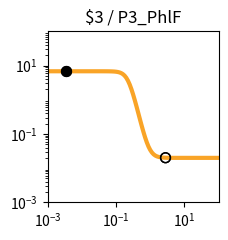

The matplotlib source for this figure: (Note: this script raises an exception after producing the figure.)
import matplotlib.pyplot as plt
import matplotlib.ticker as ticker
import numpy as np

fig, ax = plt.subplots(figsize=(2.5,2.5))

plt.xlim(1.000000e-03, 1.000000e+02)
plt.ylim(1.000000e-03, 1.000000e+02)

x = np.array([1.000000e-03,1.122018e-03,1.258925e-03,1.412538e-03,1.584893e-03,1.778279e-03,1.995262e-03,2.238721e-03,2.511886e-03,2.818383e-03,3.162278e-03,3.548134e-03,3.981072e-03,4.466836e-03,5.011872e-03,5.623413e-03,6.309573e-03,7.079458e-03,7.943282e-03,8.912509e-03,1.000000e-02,1.122018e-02,1.258925e-02,1.412538e-02,1.584893e-02,1.778279e-02,1.995262e-02,2.238721e-02,2.511886e-02,2.818383e-02,3.162278e-02,3.548134e-02,3.981072e-02,4.466836e-02,5.011872e-02,5.623413e-02,6.309573e-02,7.079458e-02,7.943282e-02,8.912509e-02,1.000000e-01,1.122018e-01,1.258925e-01,1.412538e-01,1.584893e-01,1.778279e-01,1.995262e-01,2.238721e-01,2.511886e-01,2.818383e-01,3.162278e-01,3.548134e-01,3.981072e-01,4.466836e-01,5.011872e-01,5.623413e-01,6.309573e-01,7.079458e-01,7.943282e-01,8.912509e-01,1.000000e+00,1.122018e+00,1.258925e+00,1.412538e+00,1.584893e+00,1.778279e+00,1.995262e+00,2.238721e+00,2.511886e+00,2.818383e+00,3.162278e+00,3.548134e+00,3.981072e+00,4.466836e+00,5.011872e+00,5.623413e+00,6.309573e+00,7.079458e+00,7.943282e+00,8.912509e+00,1.000000e+01,1.122018e+01,1.258925e+01,1.412538e+01,1.584893e+01,1.778279e+01,1.995262e+01,2.238721e+01,2.511886e+01,2.818383e+01,3.162278e+01,3.548134e+01,3.981072e+01,4.466836e+01,5.011872e+01,5.623413e+01,6.309573e+01,7.079458e+01,7.943282e+01,8.912509e+01,1.000000e+02,])
y = np.array([6.800000e+00,6.800000e+00,6.800000e+00,6.800000e+00,6.800000e+00,6.800000e+00,6.800000e+00,6.800000e+00,6.800000e+00,6.800000e+00,6.800000e+00,6.800000e+00,6.800000e+00,6.800000e+00,6.799999e+00,6.799999e+00,6.799998e+00,6.799997e+00,6.799995e+00,6.799992e+00,6.799987e+00,6.799979e+00,6.799966e+00,6.799945e+00,6.799910e+00,6.799855e+00,6.799765e+00,6.799618e+00,6.799381e+00,6.798996e+00,6.798371e+00,6.797359e+00,6.795717e+00,6.793057e+00,6.788747e+00,6.781769e+00,6.770483e+00,6.752258e+00,6.722909e+00,6.675850e+00,6.600919e+00,6.482918e+00,6.300285e+00,6.025072e+00,5.626608e+00,5.081876e+00,4.392834e+00,3.602038e+00,2.789704e+00,2.044942e+00,1.430031e+00,9.647490e-01,6.354056e-01,4.131375e-01,2.679183e-01,1.750387e-01,1.164417e-01,7.979153e-02,5.699223e-02,4.285704e-02,3.411178e-02,2.870820e-02,2.537208e-02,2.331340e-02,2.204341e-02,2.126010e-02,2.077703e-02,2.047913e-02,2.029544e-02,2.018217e-02,2.011233e-02,2.006926e-02,2.004271e-02,2.002633e-02,2.001624e-02,2.001001e-02,2.000617e-02,2.000381e-02,2.000235e-02,2.000145e-02,2.000089e-02,2.000055e-02,2.000034e-02,2.000021e-02,2.000013e-02,2.000008e-02,2.000005e-02,2.000003e-02,2.000002e-02,2.000001e-02,2.000001e-02,2.000000e-02,2.000000e-02,2.000000e-02,2.000000e-02,2.000000e-02,2.000000e-02,2.000000e-02,2.000000e-02,2.000000e-02,2.000000e-02,])
c = "#f9a427"

hi_x = np.array([3.400000e-03,3.400000e-03,])
hi_y = np.array([6.800000e+00,6.800000e+00,])
lo_x = np.array([2.800000e+00,2.800000e+00,])
lo_y = np.array([2.018725e-02,2.018725e-02,])

plt.loglog(x,y,lw=3,color=c)
plt.scatter(hi_x,hi_y,marker='o',s=50,color='black',zorder=10)
plt.scatter(lo_x,lo_y,marker='o',s=50,edgecolors='black',color='none',zorder=10)

plt.title("$3 / P3_PhlF")

ax.xaxis.set_major_locator(ticker.LogLocator(numticks=3))
ax.yaxis.set_major_locator(ticker.LogLocator(numticks=3))

ax.set_aspect('equal')
plt.tight_layout()

plt.savefig("/root/output/response_plot_$3_P3_PhlF.png", bbox_inches='tight')
